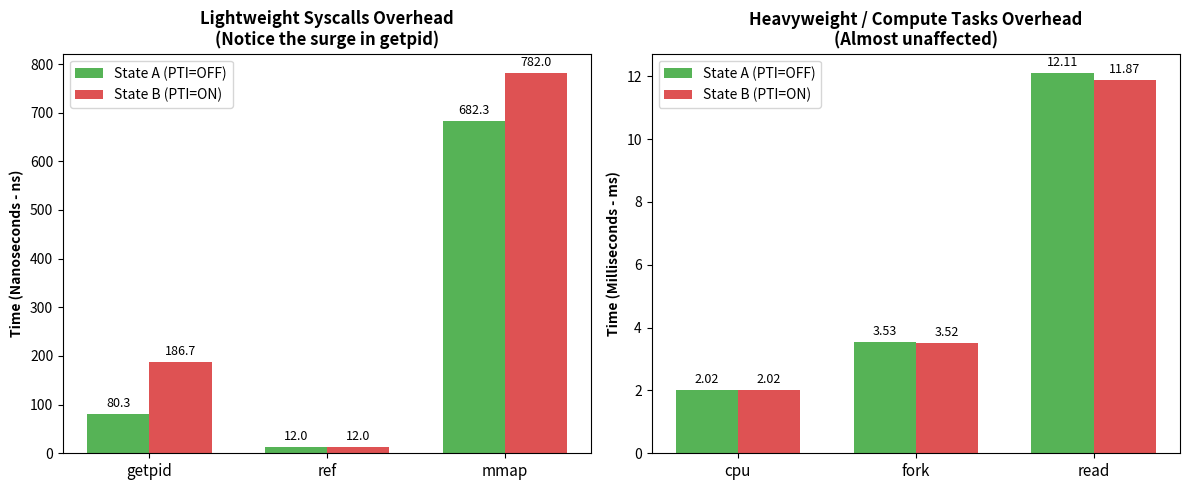

Recreate this plot in Python.
import matplotlib.pyplot as plt
import numpy as np

labels_light = ['getpid', 'ref', 'mmap']
stateA_light = [80.3, 12.0, 682.3]
stateB_light = [186.7, 12.0, 782.0]

labels_heavy = ['cpu', 'fork', 'read']
stateA_heavy = [2.02, 3.53, 12.11]
stateB_heavy = [2.02, 3.52, 11.87]

x1 = np.arange(len(labels_light))
x2 = np.arange(len(labels_heavy))
width = 0.35

fig, (ax1, ax2) = plt.subplots(1, 2, figsize=(12, 5))

rects1_A = ax1.bar(x1 - width/2, stateA_light, width, label='State A (PTI=OFF)', color='#2ca02c', alpha=0.8)
rects1_B = ax1.bar(x1 + width/2, stateB_light, width, label='State B (PTI=ON)', color='#d62728', alpha=0.8)

ax1.set_ylabel('Time (Nanoseconds - ns)', fontweight='bold')
ax1.set_title('Lightweight Syscalls Overhead\n(Notice the surge in getpid)', fontweight='bold')
ax1.set_xticks(x1)
ax1.set_xticklabels(labels_light, fontsize=11)
ax1.legend()

for rects in [rects1_A, rects1_B]:
    for rect in rects:
        height = rect.get_height()
        ax1.annotate(f'{height}',
                    xy=(rect.get_x() + rect.get_width() / 2, height),
                    xytext=(0, 3),
                    textcoords="offset points",
                    ha='center', va='bottom', fontsize=9)

rects2_A = ax2.bar(x2 - width/2, stateA_heavy, width, label='State A (PTI=OFF)', color='#2ca02c', alpha=0.8)
rects2_B = ax2.bar(x2 + width/2, stateB_heavy, width, label='State B (PTI=ON)', color='#d62728', alpha=0.8)

ax2.set_ylabel('Time (Milliseconds - ms)', fontweight='bold')
ax2.set_title('Heavyweight / Compute Tasks Overhead\n(Almost unaffected)', fontweight='bold')
ax2.set_xticks(x2)
ax2.set_xticklabels(labels_heavy, fontsize=11)
ax2.legend()

for rects in [rects2_A, rects2_B]:
    for rect in rects:
        height = rect.get_height()
        ax2.annotate(f'{height}',
                    xy=(rect.get_x() + rect.get_width() / 2, height),
                    xytext=(0, 3), 
                    textcoords="offset points",
                    ha='center', va='bottom', fontsize=9)

plt.tight_layout()
plt.savefig('pti_overhead_chart.png', dpi=300)
print("✅ Chart successfully generated and saved as 'pti_overhead_chart.png'")
